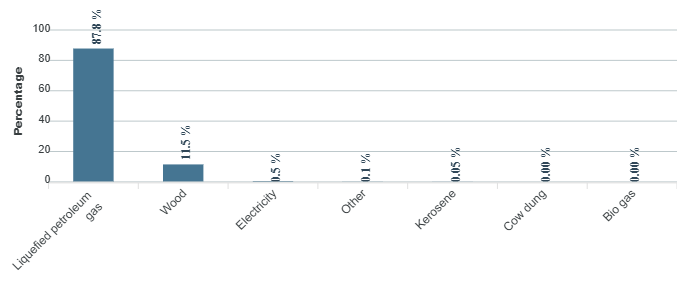

The file beside this chart, header and first rows:
category, series-0
Liquefied petroleum gas, 87.8
Wood, 11.5
Electricity, 0.5
Other, 0.1
Kerosene, 0.05
Cow dung, 0
Bio gas, 0
